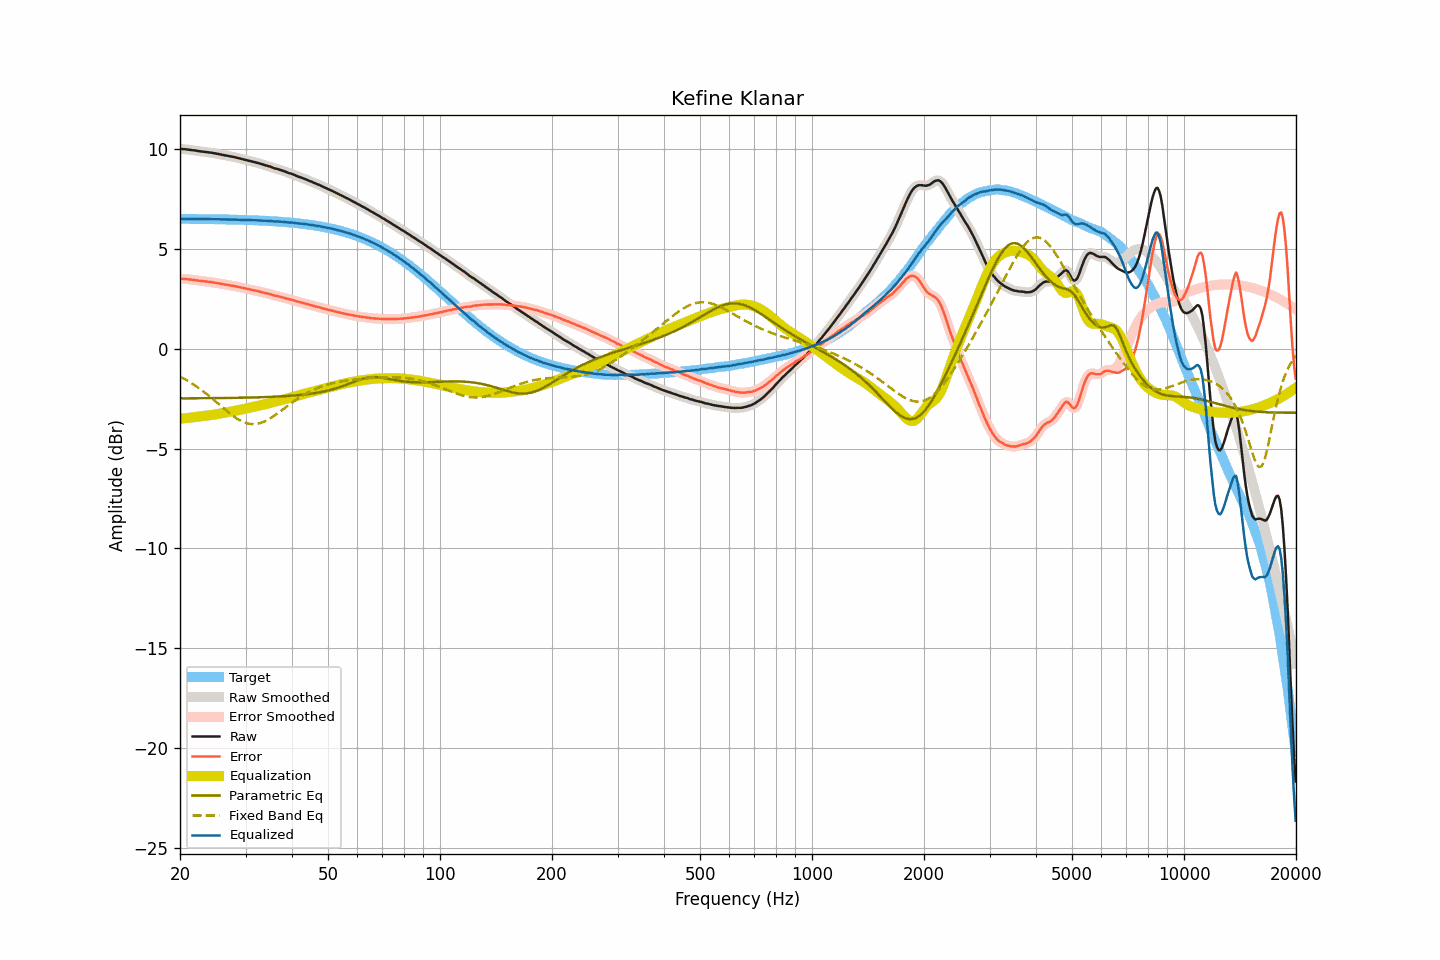

The data file committed next to this chart (first rows):
frequency, raw, smoothed, error, error_smoothed, equalization, parametric_eq, fixed_band_eq, equalized_raw, equalized_smoothed, target
20.00, 10.00, 10.00, 3.51, 3.50, -3.50, -2.49, -1.40, 6.49, 6.49, 6.49
20.20, 9.99, 9.99, 3.50, 3.50, -3.50, -2.49, -1.45, 6.49, 6.49, 6.49
20.40, 9.98, 9.98, 3.49, 3.49, -3.49, -2.49, -1.49, 6.49, 6.49, 6.49
20.61, 9.98, 9.97, 3.49, 3.48, -3.48, -2.49, -1.53, 6.49, 6.49, 6.49
20.81, 9.97, 9.97, 3.48, 3.48, -3.48, -2.49, -1.58, 6.49, 6.49, 6.49
21.02, 9.96, 9.96, 3.47, 3.47, -3.47, -2.49, -1.63, 6.49, 6.49, 6.49
21.23, 9.95, 9.95, 3.46, 3.46, -3.46, -2.49, -1.67, 6.49, 6.49, 6.49
21.44, 9.94, 9.94, 3.45, 3.45, -3.45, -2.49, -1.72, 6.49, 6.49, 6.49
21.66, 9.93, 9.93, 3.44, 3.44, -3.44, -2.49, -1.77, 6.49, 6.49, 6.49
21.87, 9.92, 9.92, 3.43, 3.43, -3.43, -2.49, -1.83, 6.49, 6.49, 6.49
22.09, 9.91, 9.90, 3.42, 3.42, -3.42, -2.49, -1.88, 6.49, 6.49, 6.49
22.31, 9.89, 9.89, 3.40, 3.41, -3.41, -2.49, -1.94, 6.48, 6.48, 6.48
22.54, 9.88, 9.88, 3.39, 3.39, -3.40, -2.49, -1.99, 6.48, 6.48, 6.48
22.76, 9.87, 9.87, 3.39, 3.38, -3.39, -2.48, -2.05, 6.48, 6.48, 6.48
22.99, 9.86, 9.86, 3.38, 3.38, -3.38, -2.48, -2.11, 6.48, 6.48, 6.48
23.22, 9.85, 9.85, 3.37, 3.37, -3.37, -2.48, -2.17, 6.48, 6.48, 6.48
23.45, 9.84, 9.84, 3.36, 3.36, -3.36, -2.48, -2.23, 6.48, 6.48, 6.48
23.69, 9.83, 9.83, 3.35, 3.35, -3.35, -2.48, -2.30, 6.48, 6.48, 6.48
23.92, 9.82, 9.82, 3.34, 3.34, -3.34, -2.48, -2.36, 6.48, 6.48, 6.48
24.16, 9.81, 9.81, 3.33, 3.33, -3.33, -2.48, -2.43, 6.48, 6.48, 6.48
24.40, 9.80, 9.80, 3.32, 3.32, -3.32, -2.48, -2.50, 6.48, 6.48, 6.47
24.65, 9.78, 9.78, 3.30, 3.31, -3.31, -2.48, -2.56, 6.47, 6.47, 6.47
24.89, 9.77, 9.77, 3.30, 3.29, -3.29, -2.48, -2.63, 6.47, 6.47, 6.47
25.14, 9.75, 9.75, 3.28, 3.28, -3.28, -2.48, -2.70, 6.47, 6.47, 6.47
25.39, 9.74, 9.73, 3.27, 3.26, -3.26, -2.48, -2.77, 6.47, 6.47, 6.47
25.65, 9.72, 9.72, 3.25, 3.25, -3.25, -2.48, -2.84, 6.47, 6.47, 6.47
25.91, 9.70, 9.70, 3.23, 3.23, -3.24, -2.47, -2.91, 6.46, 6.47, 6.47
26.16, 9.69, 9.68, 3.22, 3.22, -3.22, -2.47, -2.98, 6.47, 6.46, 6.46
26.43, 9.67, 9.67, 3.20, 3.21, -3.21, -2.47, -3.05, 6.46, 6.46, 6.46
26.69, 9.66, 9.66, 3.20, 3.19, -3.19, -2.47, -3.11, 6.46, 6.46, 6.46
26.96, 9.64, 9.64, 3.18, 3.18, -3.18, -2.47, -3.18, 6.46, 6.46, 6.46
27.23, 9.63, 9.63, 3.17, 3.17, -3.17, -2.47, -3.25, 6.46, 6.46, 6.46
27.50, 9.61, 9.61, 3.15, 3.15, -3.15, -2.47, -3.31, 6.45, 6.46, 6.46
27.77, 9.60, 9.60, 3.14, 3.14, -3.14, -2.47, -3.37, 6.46, 6.46, 6.45
28.05, 9.58, 9.58, 3.13, 3.12, -3.12, -2.47, -3.43, 6.45, 6.45, 6.45
28.33, 9.56, 9.56, 3.11, 3.11, -3.11, -2.46, -3.48, 6.45, 6.45, 6.45
28.62, 9.54, 9.54, 3.09, 3.09, -3.09, -2.46, -3.53, 6.45, 6.45, 6.45
28.90, 9.52, 9.52, 3.07, 3.07, -3.07, -2.46, -3.58, 6.44, 6.44, 6.45
29.19, 9.50, 9.50, 3.05, 3.05, -3.06, -2.46, -3.62, 6.44, 6.44, 6.44
29.48, 9.48, 9.48, 3.04, 3.04, -3.04, -2.46, -3.66, 6.44, 6.44, 6.44
29.78, 9.46, 9.46, 3.02, 3.02, -3.02, -2.46, -3.69, 6.44, 6.44, 6.44
30.08, 9.44, 9.44, 3.00, 3.00, -3.00, -2.45, -3.72, 6.44, 6.44, 6.44
30.38, 9.42, 9.42, 2.98, 2.98, -2.98, -2.45, -3.74, 6.43, 6.43, 6.43
30.68, 9.40, 9.40, 2.97, 2.97, -2.97, -2.45, -3.76, 6.43, 6.43, 6.43
30.99, 9.38, 9.38, 2.95, 2.95, -2.95, -2.45, -3.77, 6.43, 6.43, 6.43
31.30, 9.36, 9.36, 2.93, 2.93, -2.93, -2.45, -3.78, 6.42, 6.42, 6.42
31.61, 9.34, 9.34, 2.92, 2.92, -2.92, -2.44, -3.78, 6.42, 6.42, 6.42
31.93, 9.32, 9.32, 2.90, 2.90, -2.90, -2.44, -3.77, 6.42, 6.42, 6.42
32.24, 9.30, 9.30, 2.88, 2.88, -2.88, -2.44, -3.76, 6.42, 6.42, 6.41
32.57, 9.28, 9.28, 2.87, 2.86, -2.86, -2.44, -3.74, 6.42, 6.41, 6.41
32.89, 9.25, 9.25, 2.84, 2.84, -2.84, -2.44, -3.72, 6.40, 6.41, 6.41
33.22, 9.23, 9.22, 2.82, 2.82, -2.82, -2.43, -3.69, 6.40, 6.40, 6.40
33.55, 9.20, 9.20, 2.80, 2.80, -2.80, -2.43, -3.66, 6.39, 6.40, 6.40
33.89, 9.18, 9.18, 2.78, 2.78, -2.78, -2.43, -3.63, 6.39, 6.39, 6.40
34.23, 9.16, 9.15, 2.77, 2.76, -2.76, -2.42, -3.59, 6.40, 6.39, 6.39
34.57, 9.13, 9.13, 2.74, 2.74, -2.74, -2.42, -3.54, 6.39, 6.39, 6.39
34.92, 9.11, 9.11, 2.73, 2.72, -2.72, -2.42, -3.50, 6.39, 6.39, 6.38
35.27, 9.08, 9.08, 2.70, 2.70, -2.70, -2.41, -3.44, 6.38, 6.38, 6.38
35.62, 9.05, 9.05, 2.67, 2.68, -2.68, -2.41, -3.39, 6.37, 6.37, 6.37
35.97, 9.02, 9.02, 2.65, 2.65, -2.66, -2.41, -3.34, 6.36, 6.36, 6.37
... 635 more rows
